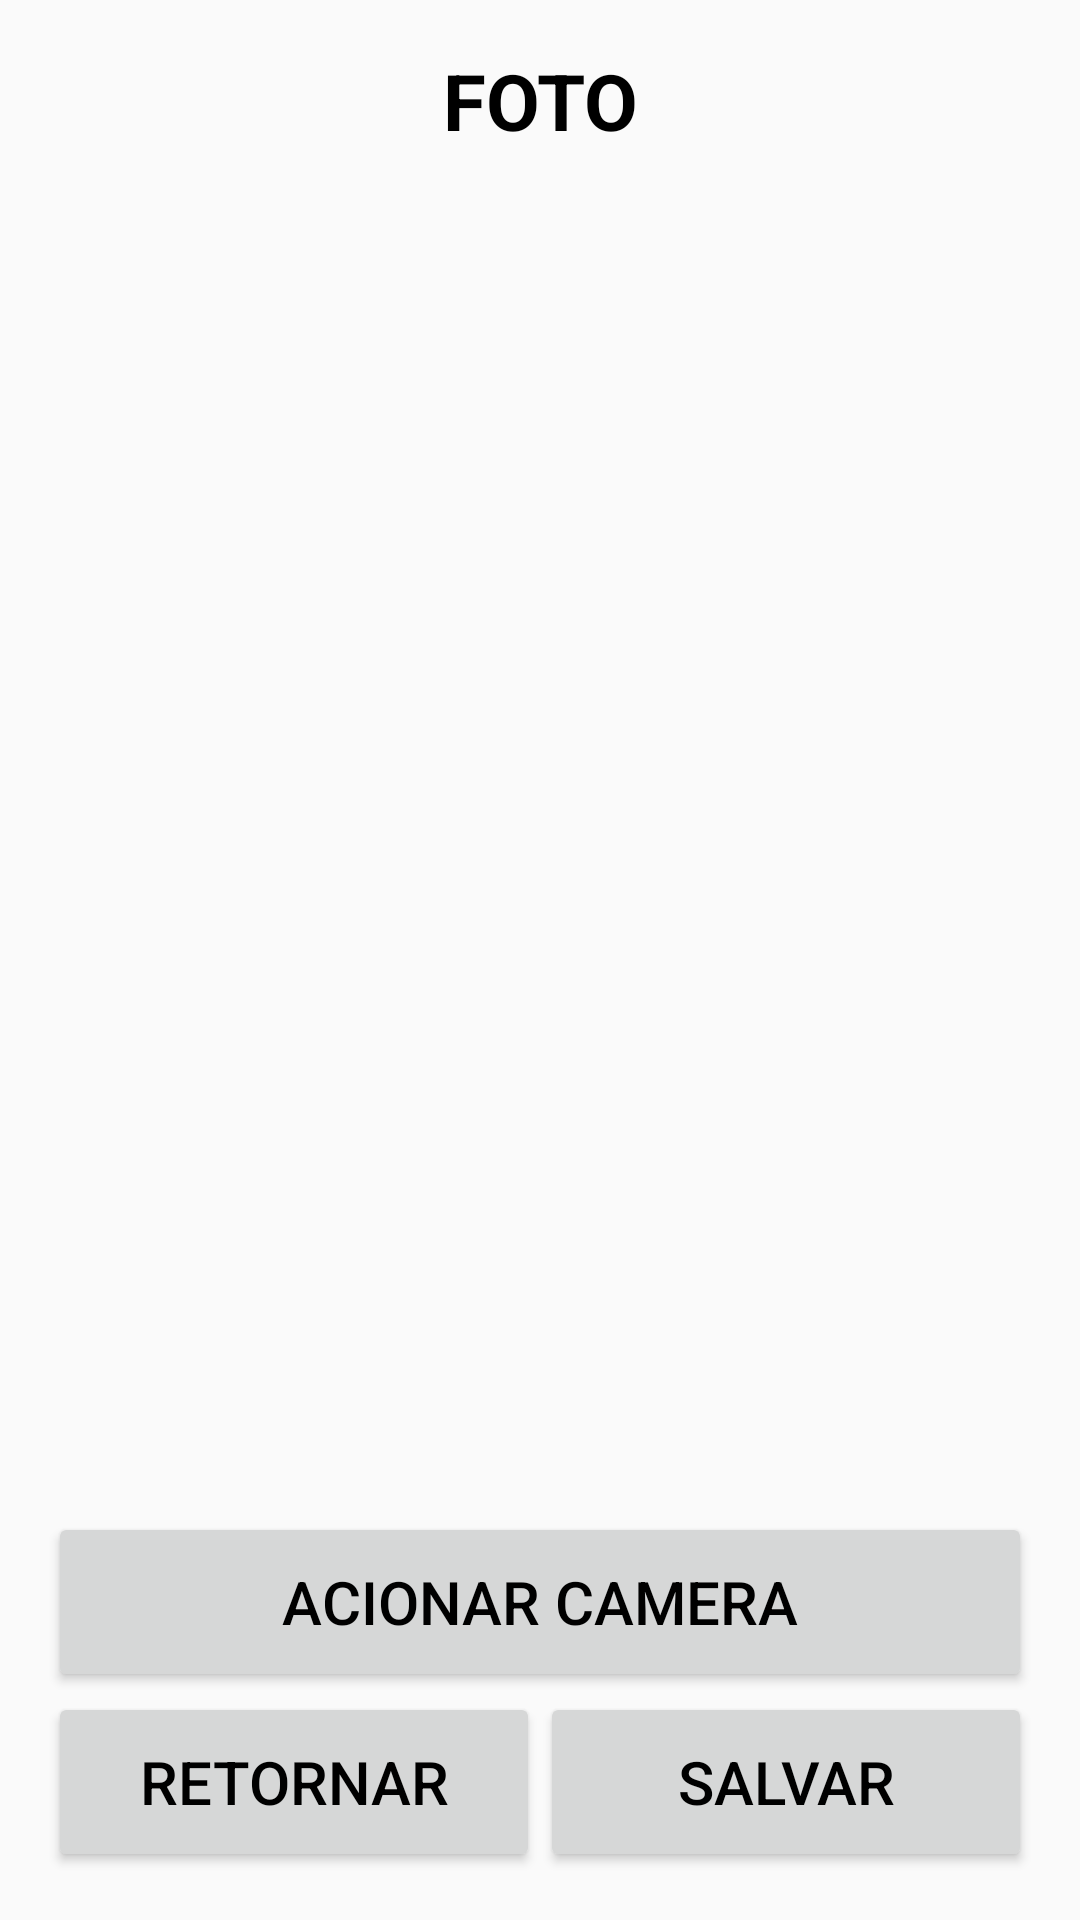

The Android layout XML behind this screen, and the referenced resources:
<!-- AndroidManifest.xml: application theme AppTheme -->
<!-- res/layout/activity_camera.xml -->
<?xml version="1.0" encoding="utf-8"?>
<LinearLayout xmlns:android="http://schemas.android.com/apk/res/android"
    xmlns:app="http://schemas.android.com/apk/res-auto"
    xmlns:tools="http://schemas.android.com/tools"
    android:layout_width="match_parent"
    android:layout_height="match_parent"
    android:orientation="vertical"
    android:paddingBottom="@dimen/activity_vertical_margin"
    android:paddingLeft="@dimen/activity_horizontal_margin"
    android:paddingRight="@dimen/activity_horizontal_margin"
    android:paddingTop="@dimen/activity_vertical_margin"
    tools:context=".view.CameraActivity">

    <TextView
        android:id="@+id/textViewFoto"
        style="@style/TextViewTituloLista"
        android:layout_width="match_parent"
        android:layout_height="wrap_content"
        android:text="@string/texto_foto" />

    <ImageView
        android:id="@+id/imagem"
        android:layout_width="match_parent"
        android:layout_height="0dp"
        android:layout_weight="1"
        android:scrollbars="vertical" />

    <Button
        android:id="@+id/buttonCapturaFoto"
        style="@style/BotaoAvulso"
        android:layout_width="match_parent"
        android:layout_height="wrap_content"
        android:text="@string/texto_botao_camera" />

    <LinearLayout
        android:id="@+id/rightRelativeLayout"
        android:layout_width="match_parent"
        android:layout_height="wrap_content" >

        <Button
            android:id="@+id/buttonRetFoto"
            style="@style/BotaoAvulso"
            android:layout_weight="1"
            android:layout_width="match_parent"
            android:layout_height="wrap_content"
            android:text="@string/texto_padrao_retornar" />

        <Button
            android:id="@+id/buttonAvancaFoto"
            style="@style/BotaoAvulso"
            android:layout_weight="1"
            android:layout_width="match_parent"
            android:layout_height="wrap_content"
            android:text="@string/texto_padrao_salvar" />

    </LinearLayout>

</LinearLayout>
<!-- resources referenced by this layout -->
<resources>
  <dimen name="activity_horizontal_margin">16dp</dimen>
  <dimen name="activity_vertical_margin">16dp</dimen>
  <string name="texto_botao_camera">ACIONAR CAMERA</string>
  <string name="texto_foto">FOTO</string>
  <string name="texto_padrao_retornar">RETORNAR</string>
  <string name="texto_padrao_salvar">SALVAR</string>
  <style name="BotaoAvulso">
          <item name="android:minHeight">60dp</item>
          <item name="android:minWidth">100dp</item>
          <item name="android:textColor">#000000</item>
          <item name="android:textSize">@dimen/fonte_botao_avulso</item>
      </style>
  <style name="TextViewTituloLista">
          <item name="android:layout_width">match_parent</item>
          <item name="android:layout_height">wrap_content</item>
          <item name="android:gravity">center</item>
          <item name="android:textSize">@dimen/fonte_titulo_lista</item>
          <item name="android:textStyle">bold</item>
          <item name="android:textColor">#000000</item>
      </style>
  <style name="AppTheme" parent="Theme.AppCompat.Light.DarkActionBar">
          
          <item name="colorPrimary">@color/colorPrimary</item>
          <item name="colorPrimaryDark">@color/colorPrimaryDark</item>
          <item name="colorAccent">@color/colorAccent</item>
      </style>
  <dimen name="fonte_botao_avulso">20dp</dimen>
  <dimen name="fonte_titulo_lista">26dp</dimen>
  <color name="colorPrimary">#008577</color>
  <color name="colorPrimaryDark">#00574B</color>
  <color name="colorAccent">#D81B60</color>
</resources>
